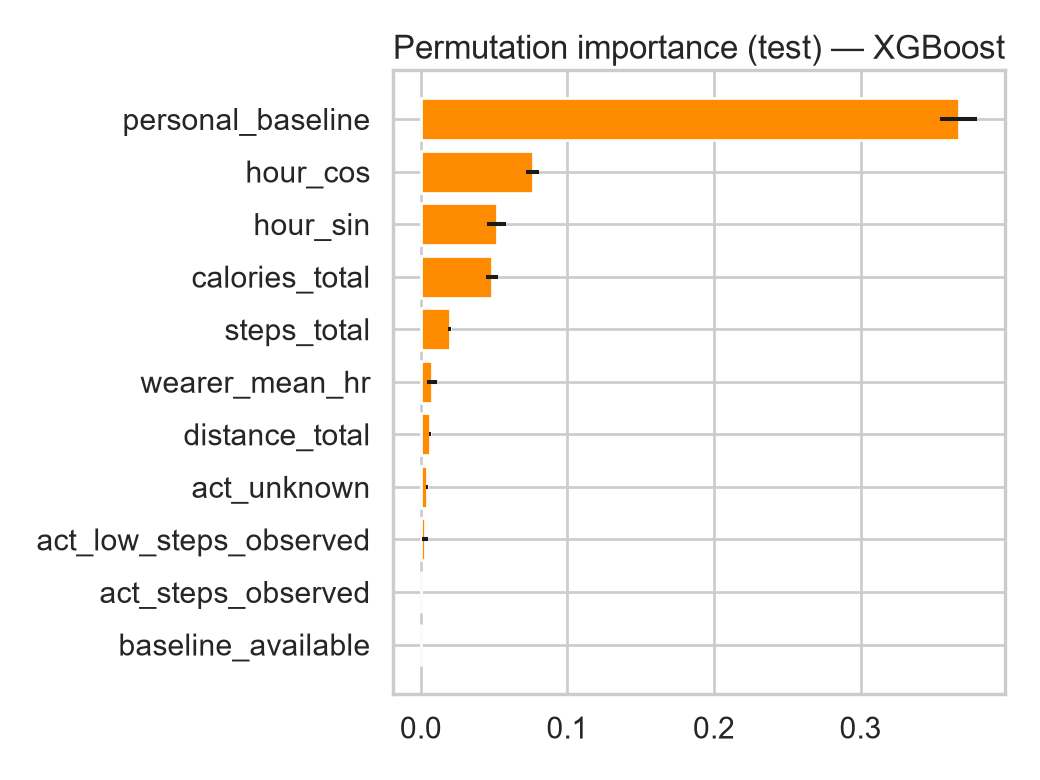

The file beside this chart, header and first rows:
feature, perm_importance_mean, perm_importance_std
baseline_available, 0.0, 0.0
act_steps_observed, 6.97617859122035e-05, 0.0001008
act_low_steps_observed, 0.00271, 0.002225
act_unknown, 0.003994, 0.0007199
distance_total, 0.006202, 0.0008042
wearer_mean_hr, 0.00754, 0.003663
steps_total, 0.01971, 0.000951
calories_total, 0.04848, 0.004157
hour_sin, 0.05164, 0.006366
hour_cos, 0.07614, 0.004102
personal_baseline, 0.367, 0.0125
